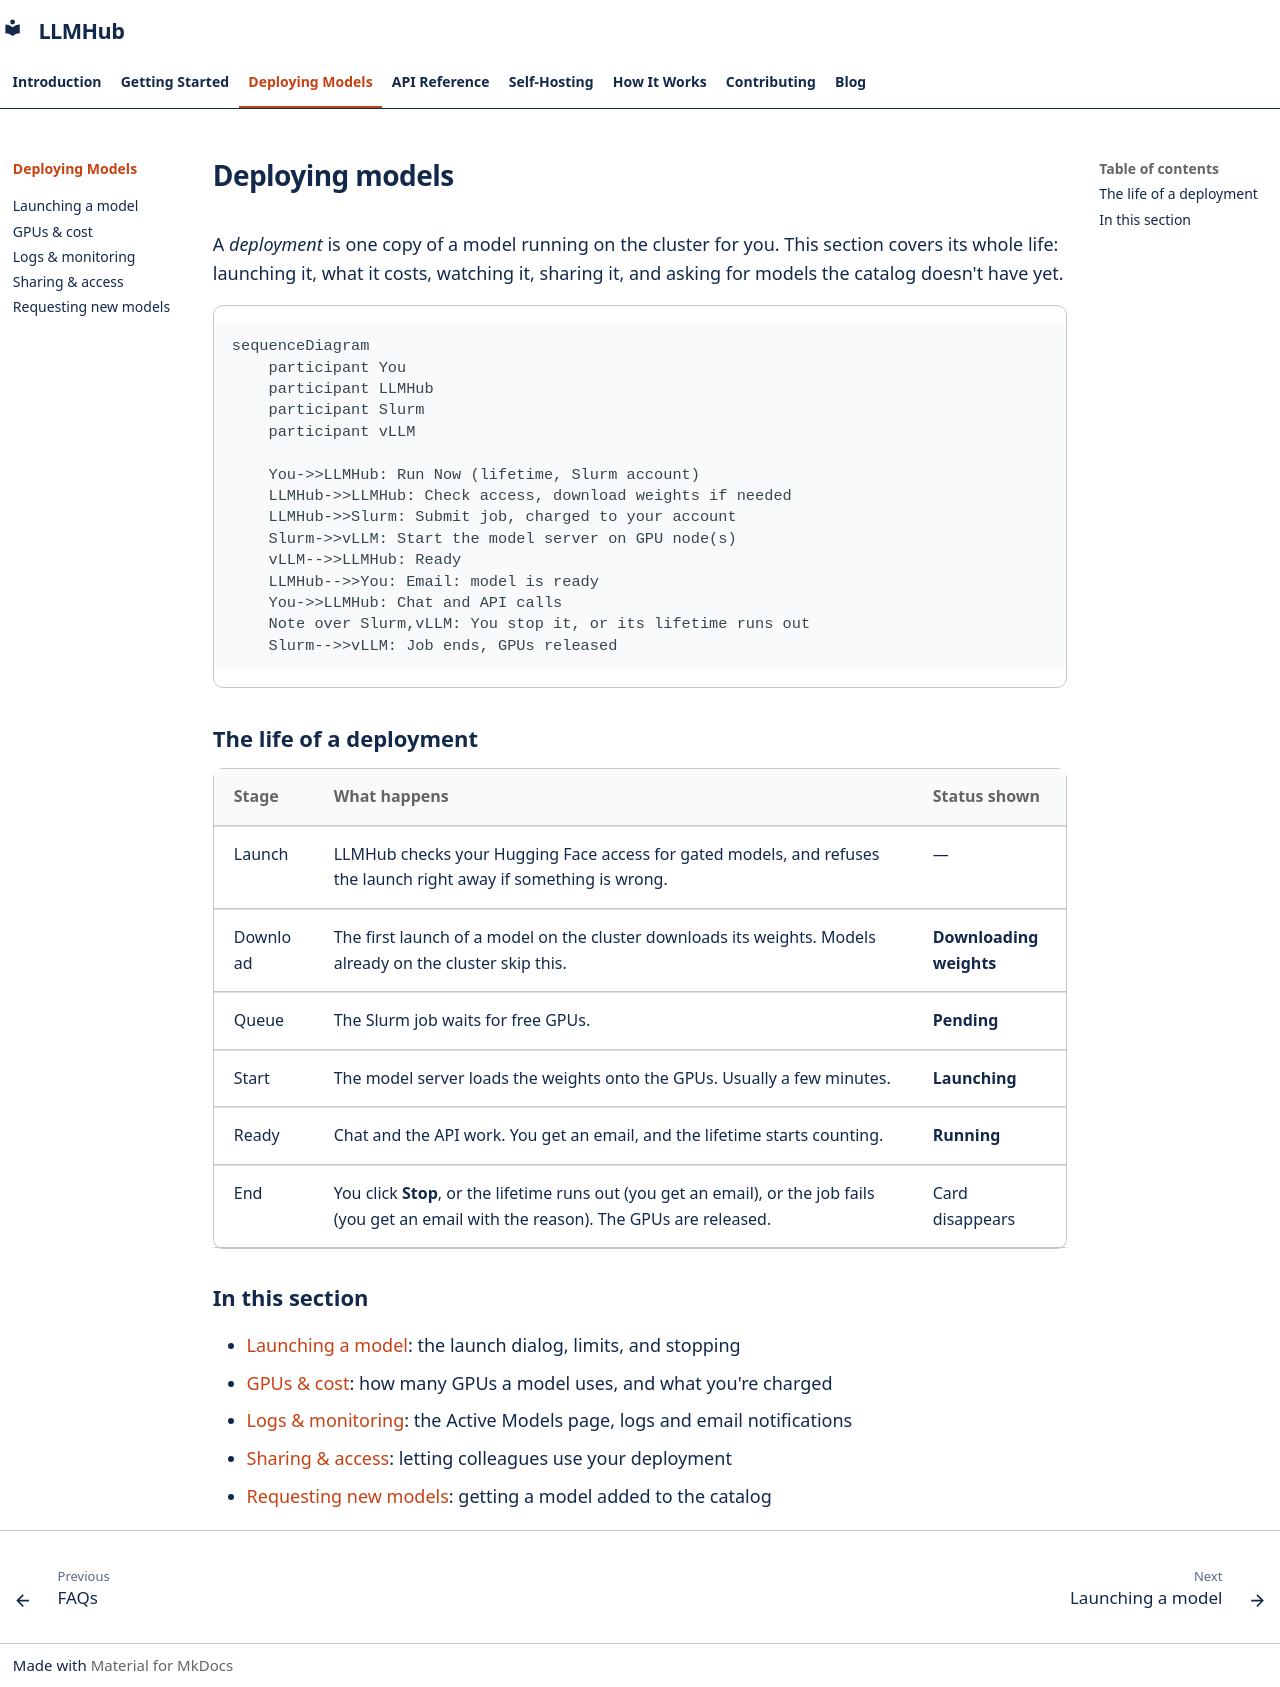

repository: Center-for-AI-Innovation/LLMHub · page: deploying/index.html · generator: mkdocs

# Deploying models

A *deployment* is one copy of a model running on the cluster for you. This
section covers its whole life: launching it, what it costs, watching it,
sharing it, and asking for models the catalog doesn't have yet.

```mermaid
sequenceDiagram
    participant You
    participant LLMHub
    participant Slurm
    participant vLLM

    You->>LLMHub: Run Now (lifetime, Slurm account)
    LLMHub->>LLMHub: Check access, download weights if needed
    LLMHub->>Slurm: Submit job, charged to your account
    Slurm->>vLLM: Start the model server on GPU node(s)
    vLLM-->>LLMHub: Ready
    LLMHub-->>You: Email: model is ready
    You->>LLMHub: Chat and API calls
    Note over Slurm,vLLM: You stop it, or its lifetime runs out
    Slurm-->>vLLM: Job ends, GPUs released
```

## The life of a deployment

| Stage | What happens | Status shown |
|---|---|---|
| Launch | LLMHub checks your Hugging Face access for gated models, and refuses the launch right away if something is wrong. | — |
| Download | The first launch of a model on the cluster downloads its weights. Models already on the cluster skip this. | **Downloading weights** |
| Queue | The Slurm job waits for free GPUs. | **Pending** |
| Start | The model server loads the weights onto the GPUs. Usually a few minutes. | **Launching** |
| Ready | Chat and the API work. You get an email, and the lifetime starts counting. | **Running** |
| End | You click **Stop**, or the lifetime runs out (you get an email), or the job fails (you get an email with the reason). The GPUs are released. | Card disappears |

## In this section

- [Launching a model](launching.md): the launch dialog, limits, and stopping
- [GPUs & cost](gpu-resources.md): how many GPUs a model uses, and what you're
  charged
- [Logs & monitoring](logs-monitoring.md): the Active Models page, logs and
  email notifications
- [Sharing & access](sharing-access.md): letting colleagues use your
  deployment
- [Requesting new models](requesting-models.md): getting a model added to
  the catalog
